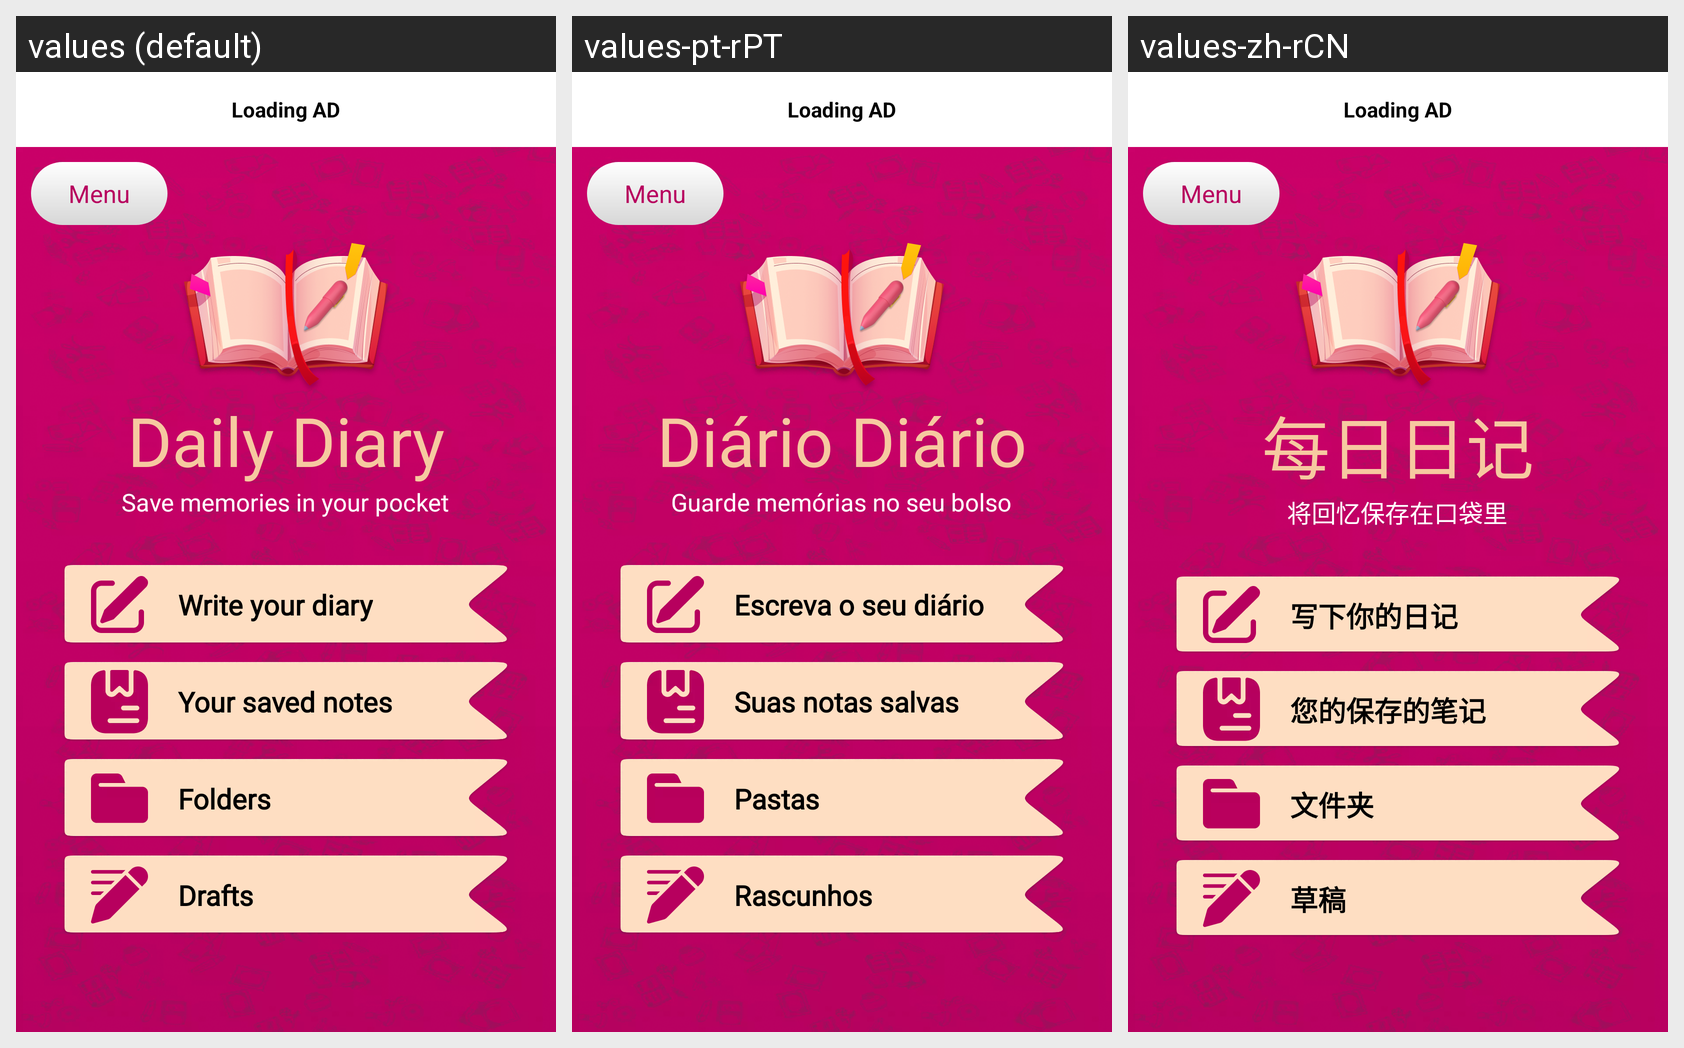

The Android screen above is rendered under several locales of the same app. Produce the string resources it draws, with the default and per-locale values.
Android screen res/layout/fragment_dashboard.xml rendered under 3 locales, left to right: values (default), values-pt-rPT, values-zh-rCN. Device: Nexus 5 (rendered at 1080×1920; each locale shown at half size, 540×960, under a caption strip naming it); theme Theme.DailyDairy.
Other locales in the repository, not shown: values-de-rBE, values-es-rES, values-fr-rFR, values-ja, values-ko-rKP, values-nl-rBE, values-ru-rRU, values-tr-rTR, values-ur-rPK.
Strings drawn on this screen, with the default value and each locale's value (text and hints the layout hard-codes, and strings that could not be matched under every locale, appear in the picture but are not listed):

daily_diary
  values: Daily Diary
  values-pt-rPT: Diário Diário
  values-zh-rCN: 每日日记

save_memories_in_your_pocket
  values: Save memories in your pocket
  values-pt-rPT: Guarde memórias no seu bolso
  values-zh-rCN: 将回忆保存在口袋里

write_your_dairy
  values: Write your diary
  values-pt-rPT: Escreva o seu diário
  values-zh-rCN: 写下你的日记

your_saved_notes
  values: Your saved notes
  values-pt-rPT: Suas notas salvas
  values-zh-rCN: 您的保存的笔记

folders
  values: Folders
  values-pt-rPT: Pastas
  values-zh-rCN: 文件夹

drafts
  values: Drafts
  values-pt-rPT: Rascunhos
  values-zh-rCN: 草稿
